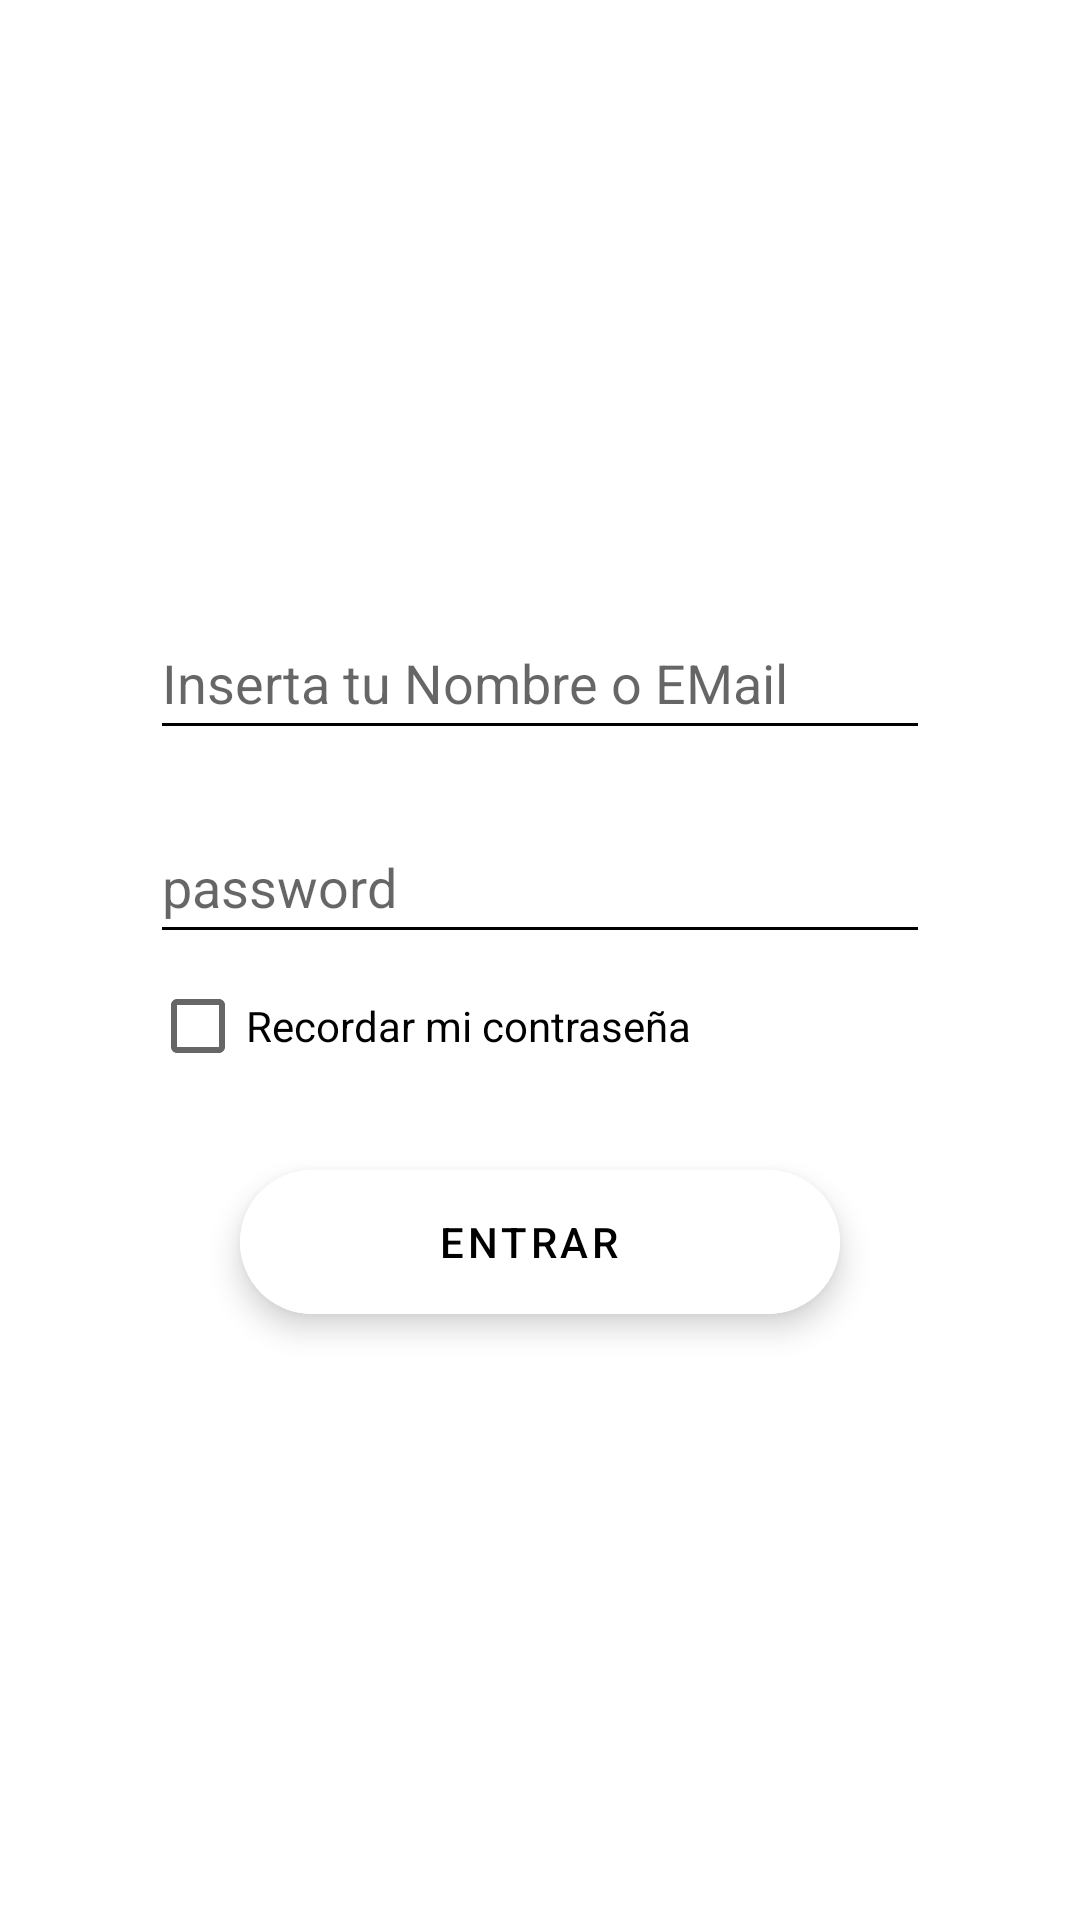

Write the Android layout XML for this screen, with the resource values it uses.
<!-- AndroidManifest.xml: application theme Theme.TryAvanzado -->
<!-- res/layout/activity_login.xml -->
<?xml version="1.0" encoding="utf-8"?>
<LinearLayout xmlns:android="http://schemas.android.com/apk/res/android"
    xmlns:app="http://schemas.android.com/apk/res-auto"
    xmlns:tools="http://schemas.android.com/tools"
    android:layout_width="match_parent"
    android:layout_height="match_parent"
    android:orientation="vertical"
    android:gravity="center"
    tools:context=".ui.login.LoginActivity">

    <ImageView
        android:layout_width="wrap_content"
        android:layout_height="wrap_content"
        android:layout_marginHorizontal="50dp"
        android:src="@drawable/db_logo"/>

    <EditText
        android:id="@+id/editTextLoginName"
        android:layout_width="match_parent"
        android:layout_height="wrap_content"
        android:layout_marginHorizontal="50dp"
        android:backgroundTint="@color/black"
        android:focusableInTouchMode="true"
        android:hint="Inserta tu Nombre o EMail"
        android:inputType="textEmailAddress"
        android:minHeight="48dp" />

    <EditText
        android:id="@+id/editTextLoginPassword"
        android:layout_width="match_parent"
        android:layout_height="wrap_content"
        android:layout_marginHorizontal="50dp"
        android:layout_marginTop="20dp"
        android:backgroundTint="@color/black"
        android:hint="password"
        android:inputType="textPassword"
        android:minHeight="48dp" />

    <CheckBox
        android:id="@+id/rememberCheck"
        android:layout_width="match_parent"
        android:layout_height="wrap_content"
        android:layout_marginHorizontal="50dp"
        android:text="Recordar mi contraseña"/>

    <ProgressBar
        android:id="@+id/progressBar"
        style="?android:attr/progressBarStyle"
        android:layout_width="match_parent"
        android:layout_height="wrap_content"
        android:visibility="gone"/>

    <com.google.android.material.floatingactionbutton.ExtendedFloatingActionButton
        android:id="@+id/LoginButton"
        android:layout_width="match_parent"
        android:layout_height="wrap_content"
        android:layout_marginHorizontal="80dp"
        android:layout_marginTop="24dp"
        android:backgroundTint="@color/white"
        android:gravity="center"
        android:text="Entrar"
        />

</LinearLayout>
<!-- resources referenced by this layout -->
<resources>
  <color name="black">#FF000000</color>
  <color name="white">#FFFFFF</color>
  <style name="Theme.TryAvanzado" parent="Theme.MaterialComponents.DayNight.DarkActionBar">
          
          <item name="colorPrimary">@color/purple_500</item>
          <item name="colorPrimaryVariant">@color/purple_700</item>
          <item name="colorOnPrimary">@color/white</item>
          
          <item name="colorSecondary">@color/teal_200</item>
          <item name="colorSecondaryVariant">@color/teal_700</item>
          <item name="colorOnSecondary">@color/black</item>
          
          <item name="android:statusBarColor">?attr/colorPrimaryVariant</item>
          
      </style>
  <color name="purple_500">#FF6200EE</color>
  <color name="purple_700">#FF3700B3</color>
  <color name="teal_200">#FF03DAC5</color>
  <color name="teal_700">#FF018786</color>
</resources>
